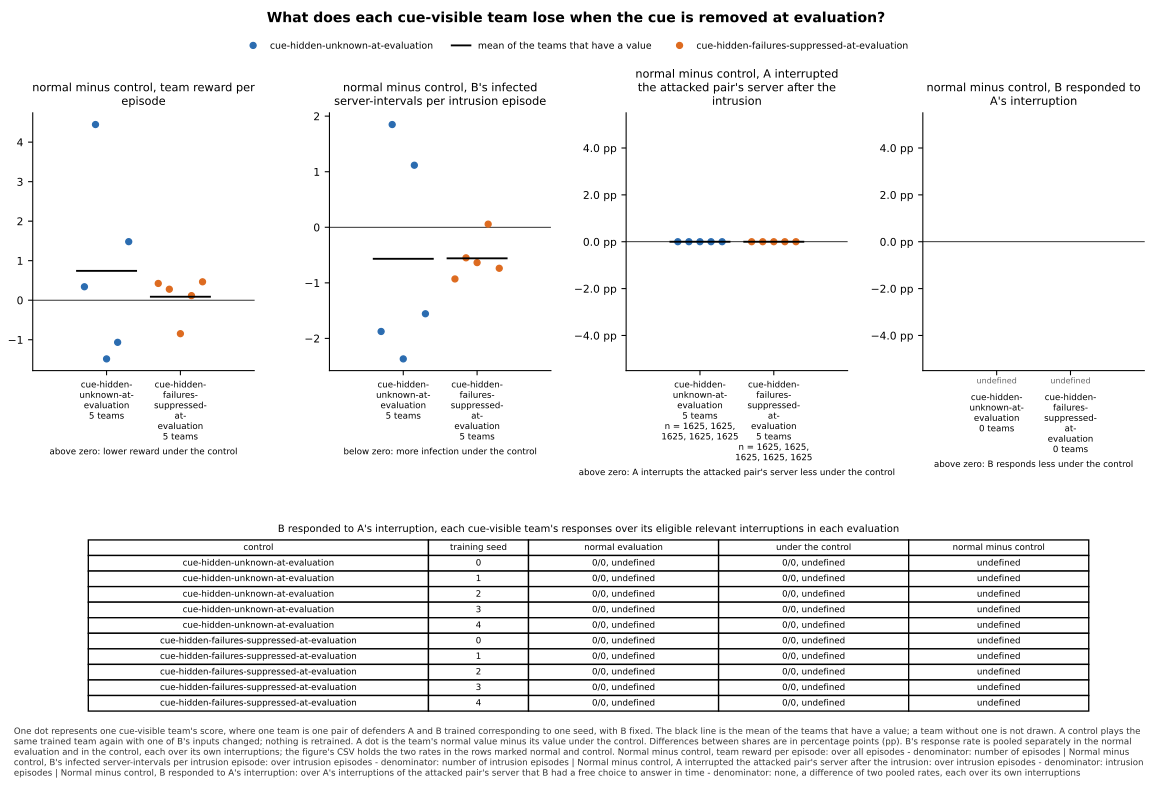

The file beside this chart, header and first rows:
panel, series, seed, x, value, sd, numerator, count, mark
normal minus control, team reward per ep…, cue-hidden-unknown-at-evaluation, 0, , 0.3402, , , , team
normal minus control, team reward per ep…, cue-hidden-unknown-at-evaluation, 1, , 4.446, , , , team
normal minus control, team reward per ep…, cue-hidden-unknown-at-evaluation, 2, , -1.486, , , , team
normal minus control, team reward per ep…, cue-hidden-unknown-at-evaluation, 3, , -1.066, , , , team
normal minus control, team reward per ep…, cue-hidden-unknown-at-evaluation, 4, , 1.481, , , , team
normal minus control, team reward per ep…, cue-hidden-unknown-at-evaluation, , , 0.743, , , 5, mean
normal minus control, team reward per ep…, cue-hidden-failures-suppressed-at-evalua…, 0, , 0.424, , , , team
normal minus control, team reward per ep…, cue-hidden-failures-suppressed-at-evalua…, 1, , 0.278, , , , team
normal minus control, team reward per ep…, cue-hidden-failures-suppressed-at-evalua…, 2, , -0.8475, , , , team
normal minus control, team reward per ep…, cue-hidden-failures-suppressed-at-evalua…, 3, , 0.1158, , , , team
normal minus control, team reward per ep…, cue-hidden-failures-suppressed-at-evalua…, 4, , 0.4655, , , , team
normal minus control, team reward per ep…, cue-hidden-failures-suppressed-at-evalua…, , , 0.08715, , , 5, mean
normal minus control, B's infected serve…, cue-hidden-unknown-at-evaluation, 0, , -1.875, , , , team
normal minus control, B's infected serve…, cue-hidden-unknown-at-evaluation, 1, , 1.849, , , , team
normal minus control, B's infected serve…, cue-hidden-unknown-at-evaluation, 2, , -2.369, , , , team
normal minus control, B's infected serve…, cue-hidden-unknown-at-evaluation, 3, , 1.117, , , , team
normal minus control, B's infected serve…, cue-hidden-unknown-at-evaluation, 4, , -1.556, , , , team
normal minus control, B's infected serve…, cue-hidden-unknown-at-evaluation, , , -0.5668, , , 5, mean
normal minus control, B's infected serve…, cue-hidden-failures-suppressed-at-evalua…, 0, , -0.9298, , , , team
normal minus control, B's infected serve…, cue-hidden-failures-suppressed-at-evalua…, 1, , -0.5495, , , , team
normal minus control, B's infected serve…, cue-hidden-failures-suppressed-at-evalua…, 2, , -0.6357, , , , team
normal minus control, B's infected serve…, cue-hidden-failures-suppressed-at-evalua…, 3, , 0.05662, , , , team
normal minus control, B's infected serve…, cue-hidden-failures-suppressed-at-evalua…, 4, , -0.7378, , , , team
normal minus control, B's infected serve…, cue-hidden-failures-suppressed-at-evalua…, , , -0.5593, , , 5, mean
normal minus control, A interrupted the …, cue-hidden-unknown-at-evaluation, 0, , 0.0, , 0.0, 1625, team
normal minus control, A interrupted the …, cue-hidden-unknown-at-evaluation, 1, , 0.0, , 0.0, 1625, team
normal minus control, A interrupted the …, cue-hidden-unknown-at-evaluation, 2, , 0.0, , 0.0, 1625, team
normal minus control, A interrupted the …, cue-hidden-unknown-at-evaluation, 3, , 0.0, , 0.0, 1625, team
normal minus control, A interrupted the …, cue-hidden-unknown-at-evaluation, 4, , 0.0, , 0.0, 1625, team
normal minus control, A interrupted the …, cue-hidden-unknown-at-evaluation, , , 0.0, , , 5, mean
normal minus control, A interrupted the …, cue-hidden-failures-suppressed-at-evalua…, 0, , 0.0, , 0.0, 1625, team
normal minus control, A interrupted the …, cue-hidden-failures-suppressed-at-evalua…, 1, , 0.0, , 0.0, 1625, team
normal minus control, A interrupted the …, cue-hidden-failures-suppressed-at-evalua…, 2, , 0.0, , 0.0, 1625, team
normal minus control, A interrupted the …, cue-hidden-failures-suppressed-at-evalua…, 3, , 0.0, , 0.0, 1625, team
normal minus control, A interrupted the …, cue-hidden-failures-suppressed-at-evalua…, 4, , 0.0, , 0.0, 1625, team
normal minus control, A interrupted the …, cue-hidden-failures-suppressed-at-evalua…, , , 0.0, , , 5, mean
normal minus control, B responded to A's…, cue-hidden-unknown-at-evaluation, 0, , , , , , undefined
normal minus control, B responded to A's…, cue-hidden-unknown-at-evaluation, 1, , , , , , undefined
normal minus control, B responded to A's…, cue-hidden-unknown-at-evaluation, 2, , , , , , undefined
normal minus control, B responded to A's…, cue-hidden-unknown-at-evaluation, 3, , , , , , undefined
normal minus control, B responded to A's…, cue-hidden-unknown-at-evaluation, 4, , , , , , undefined
normal minus control, B responded to A's…, cue-hidden-failures-suppressed-at-evalua…, 0, , , , , , undefined
normal minus control, B responded to A's…, cue-hidden-failures-suppressed-at-evalua…, 1, , , , , , undefined
normal minus control, B responded to A's…, cue-hidden-failures-suppressed-at-evalua…, 2, , , , , , undefined
normal minus control, B responded to A's…, cue-hidden-failures-suppressed-at-evalua…, 3, , , , , , undefined
normal minus control, B responded to A's…, cue-hidden-failures-suppressed-at-evalua…, 4, , , , , , undefined
normal minus control, B responded to A's…, cue-hidden-unknown-at-evaluation, 0, , , , 0.0, 0, normal
normal minus control, B responded to A's…, cue-hidden-unknown-at-evaluation, 0, , , , 0.0, 0, control
normal minus control, B responded to A's…, cue-hidden-unknown-at-evaluation, 1, , , , 0.0, 0, normal
normal minus control, B responded to A's…, cue-hidden-unknown-at-evaluation, 1, , , , 0.0, 0, control
normal minus control, B responded to A's…, cue-hidden-unknown-at-evaluation, 2, , , , 0.0, 0, normal
normal minus control, B responded to A's…, cue-hidden-unknown-at-evaluation, 2, , , , 0.0, 0, control
normal minus control, B responded to A's…, cue-hidden-unknown-at-evaluation, 3, , , , 0.0, 0, normal
normal minus control, B responded to A's…, cue-hidden-unknown-at-evaluation, 3, , , , 0.0, 0, control
normal minus control, B responded to A's…, cue-hidden-unknown-at-evaluation, 4, , , , 0.0, 0, normal
normal minus control, B responded to A's…, cue-hidden-unknown-at-evaluation, 4, , , , 0.0, 0, control
normal minus control, B responded to A's…, cue-hidden-failures-suppressed-at-evalua…, 0, , , , 0.0, 0, normal
normal minus control, B responded to A's…, cue-hidden-failures-suppressed-at-evalua…, 0, , , , 0.0, 0, control
normal minus control, B responded to A's…, cue-hidden-failures-suppressed-at-evalua…, 1, , , , 0.0, 0, normal
normal minus control, B responded to A's…, cue-hidden-failures-suppressed-at-evalua…, 1, , , , 0.0, 0, control
... 6 more rows
